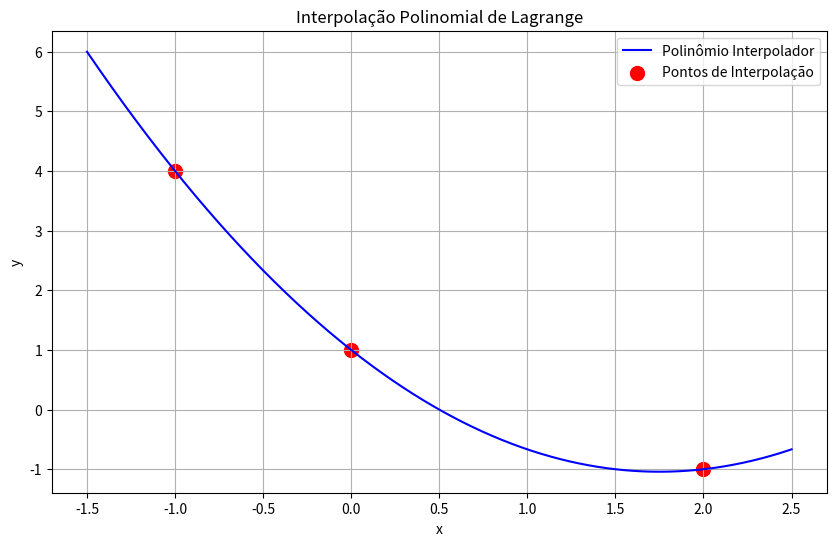

Here is the Python script that generated this plot:
import numpy as np
import matplotlib.pyplot as plt

def Lagrange(x, x_tab, y_tab):
    """
    Calcula o valor do polinômio interpolador de Lagrange em um ponto x
    
    Parâmetros:
    x -- ponto onde calcular o valor do polinômio
    x_tab -- array numpy com os pontos x de interpolação
    y_tab -- array numpy com os valores correspondentes y
    
    Retorna:
    Valor do polinômio interpolador em x
    """
    n = len(x_tab)
    soma = np.zeros_like(x)  # Inicializa com zeros usando o dtype correto
    
    for i in range(n):
        l = np.ones_like(x)  # Inicializa o polinômio base L_k(x)
        print(l)
        
        for j in range(n):
            if i != j:  
                l *= (x - x_tab[j]) / (x_tab[i] - x_tab[j]) # fórmula principal de lagrange
                
        soma += y_tab[i] * l
        
    return soma

# Exemplo de uso
x_tab = np.array([-1., 0., 2.])  # Pontos x de exemplo       --> x0, x1, x2
y_tab = np.array([4., 1., -1.])  # Valores y correspondentes --> y0, y1, y2

# 1° grau - 2 pontos
# 2° grau - 3 pontos
# 3° grau - 4 pontos
# ...

# Criar pontos para plotagem suave
x_plot = np.linspace(min(x_tab)-0.5, max(x_tab)+0.5, 1000)
y_plot = Lagrange(x_plot, x_tab, y_tab)

# Plotar o gráfico
plt.figure(figsize=(10, 6))
plt.plot(x_plot, y_plot, 'b-', label='Polinômio Interpolador')
plt.scatter(x_tab, y_tab, color='red', marker='o', s=100, 
           label='Pontos de Interpolação')

plt.grid(True)
plt.legend()
plt.title('Interpolação Polinomial de Lagrange')
plt.xlabel('x')
plt.ylabel('y')
plt.show()